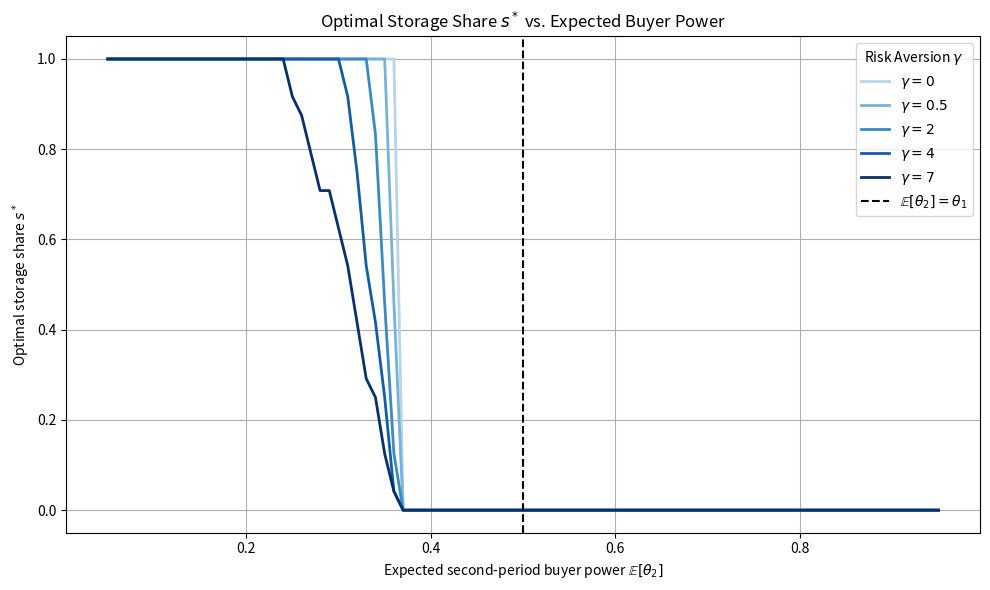

Source code (Python):

import numpy as np
import matplotlib.pyplot as plt
from scipy.stats import beta

# Parameters
theta1 = 0.5
p1 = 1 / (1 + theta1)
kappa = 0.9
delta = 1.0
num_draws = 5000
variance = 0.02
mu_values = np.arange(0.05, 0.951, 0.01)
gamma_values = [0, 0.5, 2, 4, 7]
s_grid = np.linspace(0, 1, 25)

def crra_utility(pi, gamma):
    pi = np.maximum(pi, 1e-8)
    if gamma == 1:
        return np.log(pi)
    else:
        return (pi**(1 - gamma) - 1) / (1 - gamma)

def optimize_s(theta2_draws, gamma):
    if gamma == 0:
        expected_p2 = np.mean(1 / (1 + theta2_draws))
        return 1.0 if delta * kappa * expected_p2 > p1 else 0.0
    utilities = []
    for s in s_grid:
        income = (1 - s) * p1 + delta * s * kappa / (1 + theta2_draws)
        util = np.mean(crra_utility(income, gamma))
        utilities.append(util)
    return s_grid[np.argmax(utilities)]

def compute_beta_params(mu, sigma2):
    factor = mu * (1 - mu) / sigma2 - 1
    alpha = mu * factor
    beta_param = (1 - mu) * factor
    return alpha, beta_param

results = {gamma: [] for gamma in gamma_values}

for mu in mu_values:
    alpha, beta_param = compute_beta_params(mu, variance)
    theta2_draws = beta.rvs(alpha, beta_param, size=num_draws)
    for gamma in gamma_values:
        s_star = optimize_s(theta2_draws, gamma)
        results[gamma].append(s_star)

colors = plt.cm.Blues(np.linspace(0.3, 1, len(gamma_values)))
plt.figure(figsize=(10, 6))

for i, gamma in enumerate(gamma_values):
    plt.plot(mu_values, results[gamma], label=f"$\\gamma = {gamma}$", color=colors[i], linewidth=2)

plt.axvline(theta1, color='k', linestyle='--', label="$\\mathbb{E}[\\theta_2] = \\theta_1$")
plt.xlabel("Expected second-period buyer power $\\mathbb{E}[\\theta_2]$")
plt.ylabel("Optimal storage share $s^*$")
plt.title("Optimal Storage Share $s^*$ vs. Expected Buyer Power")
plt.legend(title="Risk Aversion $\\gamma$")
plt.grid(True)
plt.tight_layout()
plt.show()
